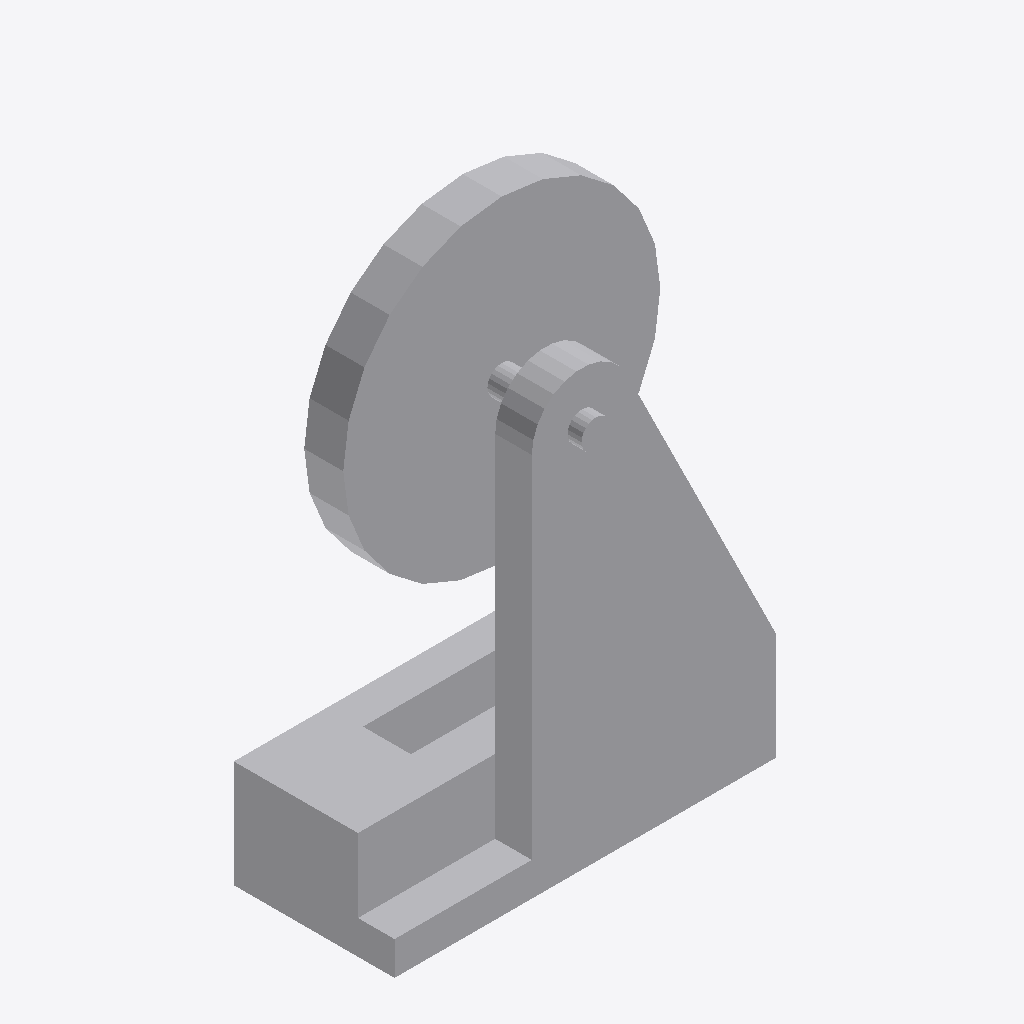
Isometric view of an IFC building model (IFC-SPF (STEP), schema IFC2X3, length unit millimetre), seen from the south-west, elements coloured by IFC class: 1 other element (light grey).
Extent 0.397 m × 0.182 m × 0.565 m (x, y, z). Storeys (1): Level 0 at 0.00 m. Elements (1): 1 IfcBuildingElementProxy.

HEADER;
FILE_DESCRIPTION(('IFC2X_PLATFORM'),'2;1');
FILE_NAME('Project Number','2012-07-10T12:30:26',(''),(''),'Autodesk Revit Architecture 2012 - 1.0','20110309_2315(x64)','');
FILE_SCHEMA(('IFC2X3'));
ENDSEC;
DATA;
#32=IFCPROJECT('2bfZa90iXAqPZwfsuH56jL',#31,'Project Number',$,$,'','Project Status',(#27),#23);
#620=IFCSITE('2bfZa90iXAqPZwfsuH56jN',#31,'Default',$,'',#619,$,$,.ELEMENT.,(51,30,0),(0,-6,-57),-0.0,$,$);
#34=IFCBUILDING('2bfZa90iXAqPZwfsuH56jK',#31,$,$,$,#25,$,$,.ELEMENT.,$,$,#33);
#37=IFCBUILDINGSTOREY('2bfZa90iXAqPZwfsxkwvMI',#31,'Level 0',$,$,#36,$,$,.ELEMENT.,0.0);
#586=IFCBUILDINGELEMENTPROXY('1fXuDqJHn3SOYjIHRktYaH',#31,'OverSpeedGovernor:OverSpeedGovernor:OverSpeedGovernor:559532:OverSpeedGovernor:OverSpeedGovernor:OverSpeedGovernor:559532:OverSpeedGovernor:OverSpeedGovernor:OverSpeedGovernor:559532:195851',$,'OverSpeedGovernor:OverSpeedGovernor:559532 : OverSpeedGovernor:OverSpeedGovernor:OverSpeedGovernor:559532',#585,#582,'195851',.ELEMENT.);
ENDSEC;
